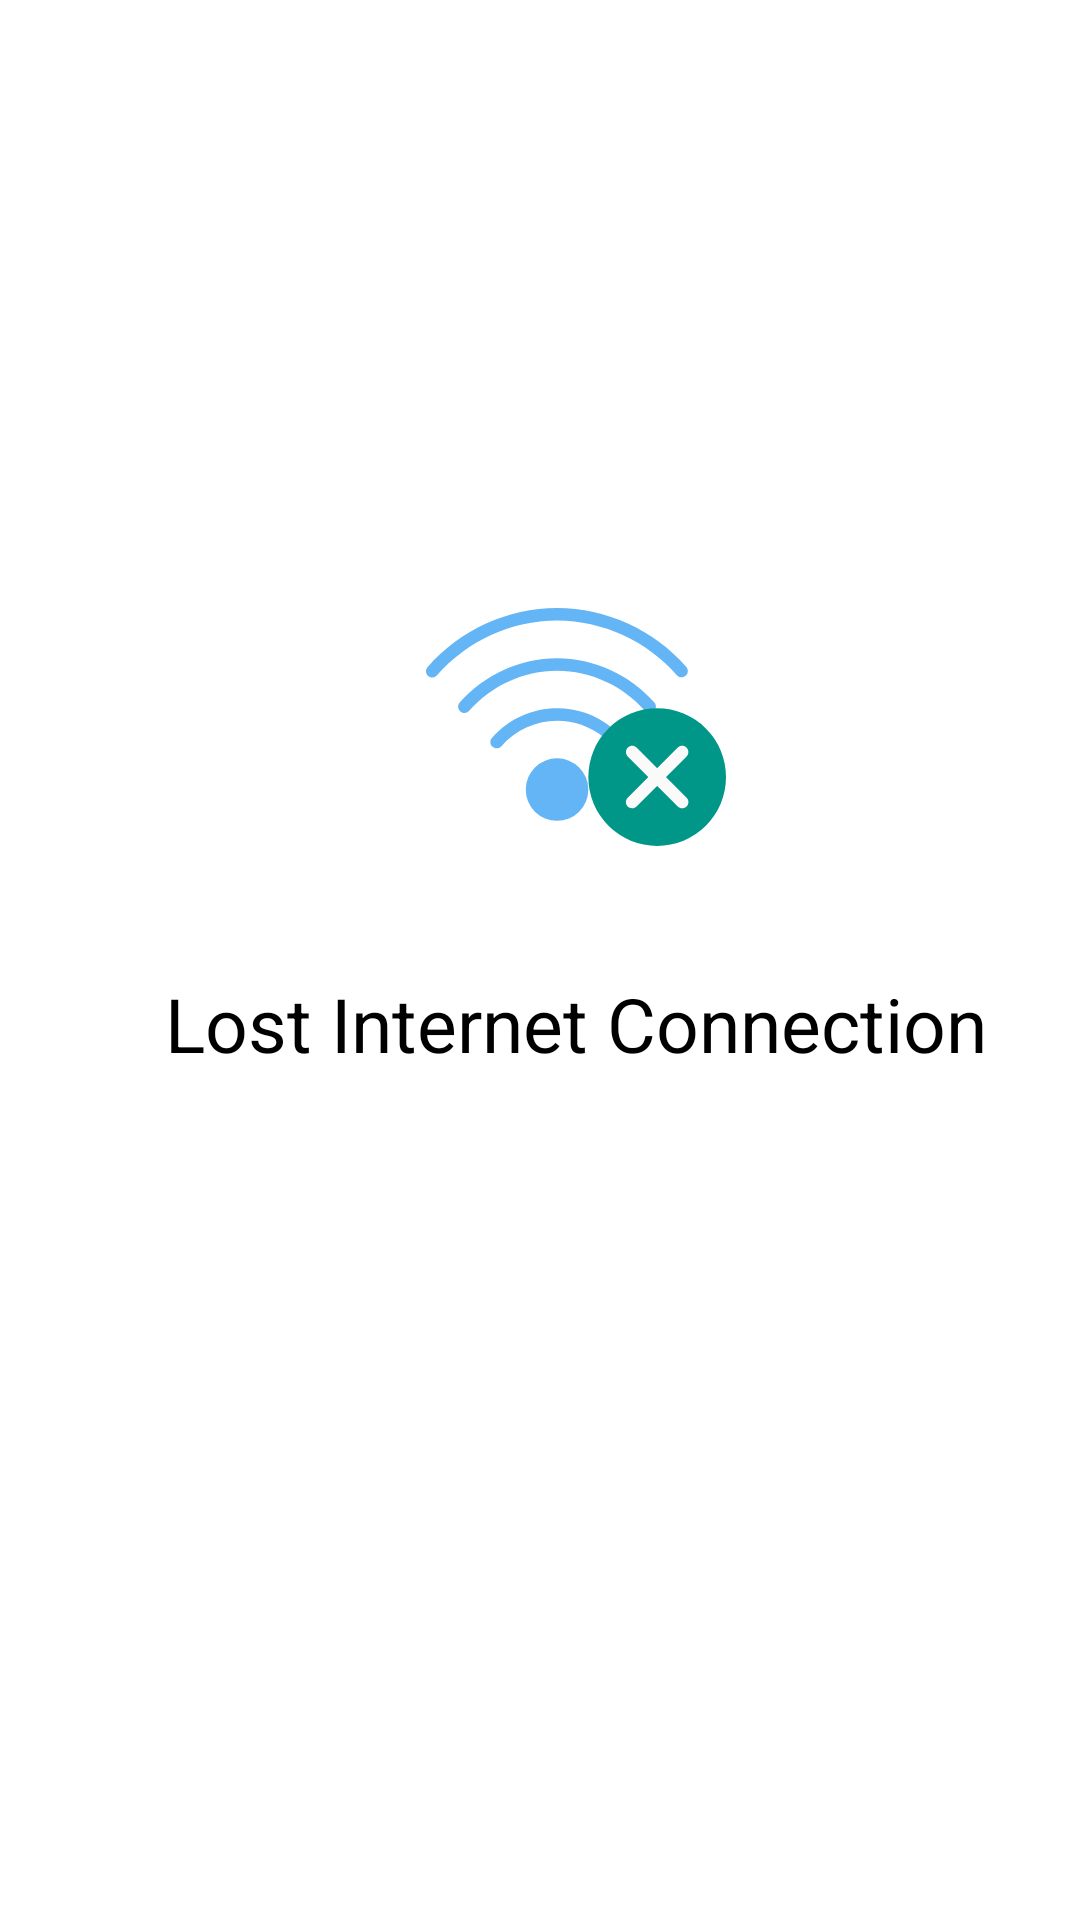

Write the Android layout XML for this screen, with the resource values it uses.
<!-- AndroidManifest.xml: application theme Theme.Football -->
<!-- res/layout/activity_no_internet_connection.xml -->
<?xml version="1.0" encoding="utf-8"?>
<androidx.constraintlayout.widget.ConstraintLayout android:id="@+id/no_connection_available_layout"
    android:layout_width="match_parent"
    android:layout_height="match_parent"
    app:layout_constraintBottom_toBottomOf="parent"
    app:layout_constraintEnd_toEndOf="parent"
    app:layout_constraintStart_toStartOf="parent"
    app:layout_constraintTop_toTopOf="parent"
    android:padding="@dimen/padding_for_main_screen"
    tools:context=".core.presentation.view.NoInternetConnectionActivity"
    xmlns:android="http://schemas.android.com/apk/res/android"
    xmlns:app="http://schemas.android.com/apk/res-auto"
    xmlns:tools="http://schemas.android.com/tools">

    <ImageView
        android:id="@+id/imageView3"
        android:layout_width="100dp"
        android:layout_height="100dp"
        android:contentDescription="@string/no_internet_image"
        android:src="@drawable/ic_no_internet"
        app:layout_constraintBottom_toBottomOf="parent"
        app:layout_constraintEnd_toEndOf="parent"
        app:layout_constraintHorizontal_bias="0.546"
        app:layout_constraintStart_toStartOf="parent"
        app:layout_constraintTop_toTopOf="parent"
        app:layout_constraintVertical_bias="0.356" />

    <TextView
        android:id="@+id/textView2"
        android:layout_width="wrap_content"
        android:layout_height="wrap_content"
        android:layout_marginTop="32dp"
        android:text="@string/Oh_no_string"
        android:textSize="25sp"
        app:layout_constraintEnd_toEndOf="@+id/imageView3"
        app:layout_constraintStart_toStartOf="@+id/imageView3"
        app:layout_constraintTop_toBottomOf="@+id/imageView3" />

</androidx.constraintlayout.widget.ConstraintLayout>
<!-- resources referenced by this layout -->
<resources>
  <dimen name="padding_for_main_screen">20dp</dimen>
  <!-- drawable ic_no_internet: vector/xml drawable (drawable-v24, 2554 chars, omitted) -->
  <string name="Oh_no_string">Lost Internet Connection</string>
  <string name="no_internet_image">No Internet Connection</string>
  <style name="Theme.Football" parent="Theme.MaterialComponents.Light.NoActionBar">
          <item name="android:forceDarkAllowed" tools:targetApi="q">false</item>
          
          <item name="colorPrimary">@color/purple_500</item>
          <item name="colorPrimaryVariant">@color/purple_700</item>
          <item name="colorOnPrimary">@color/white</item>
          
          <item name="colorSecondary">@color/teal_200</item>
          <item name="colorSecondaryVariant">@color/teal_700</item>
          <item name="colorOnSecondary">@color/black</item>
          
          <item name="android:statusBarColor" tools:targetApi="l">?attr/colorPrimaryVariant</item>
          
      </style>
  <!-- not gathered from this repository: default colours our renderer supplied (Android Studio template values) -->
  <color name="purple_500">#FF6200EE</color>
  <color name="purple_700">#FF3700B3</color>
  <color name="teal_200">#FF03DAC5</color>
  <color name="teal_700">#FF018786</color>
  <color name="black">#FF000000</color>
  <color name="white">#FFFFFFFF</color>
</resources>
